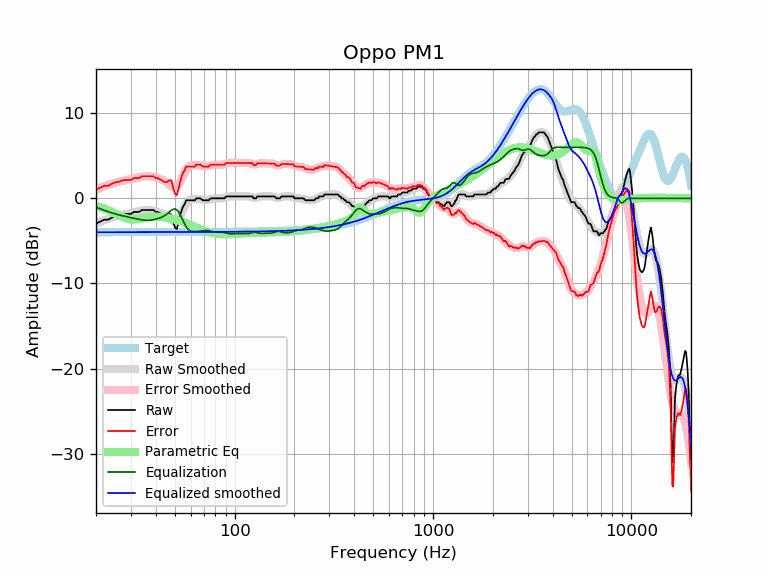

Data behind this chart, as committed beside it:
frequency, raw, error, smoothed, error_smoothed, equalization, parametric_eq, equalized_raw, equalized_smoothed, target
20, -2.96, 1.02, -2.95, 1.04, -1.04, -0.91, -4.00, -3.98, -3.98
21, -2.74, 1.25, -2.75, 1.23, -1.23, -1.05, -3.97, -3.98, -3.98
22, -2.51, 1.47, -2.58, 1.40, -1.40, -1.21, -3.91, -3.98, -3.98
23, -2.51, 1.47, -2.42, 1.56, -1.56, -1.38, -4.07, -3.98, -3.98
24, -2.28, 1.70, -2.27, 1.70, -1.70, -1.58, -3.99, -3.98, -3.98
25, -2.09, 1.89, -2.15, 1.83, -1.83, -1.78, -3.92, -3.98, -3.98
26, -2.05, 1.92, -2.04, 1.94, -1.94, -1.98, -3.99, -3.98, -3.98
27, -1.89, 2.09, -1.95, 2.03, -2.03, -2.16, -3.92, -3.98, -3.98
28, -1.83, 2.15, -1.86, 2.11, -2.11, -2.31, -3.94, -3.98, -3.98
29, -1.83, 2.15, -1.78, 2.19, -2.19, -2.42, -4.02, -3.97, -3.97
30, -1.83, 2.15, -1.71, 2.27, -2.27, -2.47, -4.09, -3.97, -3.97
31, -1.60, 2.38, -1.63, 2.34, -2.34, -2.48, -3.94, -3.97, -3.97
32, -1.60, 2.37, -1.56, 2.41, -2.41, -2.46, -4.01, -3.97, -3.97
33, -1.60, 2.37, -1.50, 2.47, -2.47, -2.41, -4.07, -3.97, -3.97
34, -1.37, 2.60, -1.45, 2.53, -2.53, -2.36, -3.90, -3.97, -3.97
35, -1.37, 2.60, -1.41, 2.56, -2.56, -2.30, -3.93, -3.97, -3.97
36, -1.37, 2.60, -1.39, 2.58, -2.58, -2.26, -3.95, -3.97, -3.97
37, -1.37, 2.60, -1.39, 2.58, -2.58, -2.22, -3.95, -3.97, -3.97
38, -1.37, 2.60, -1.42, 2.55, -2.55, -2.19, -3.92, -3.97, -3.97
39, -1.37, 2.60, -1.46, 2.50, -2.50, -2.17, -3.87, -3.97, -3.97
40, -1.60, 2.37, -1.52, 2.45, -2.45, -2.16, -4.04, -3.97, -3.97
41, -1.60, 2.37, -1.59, 2.38, -2.38, -2.17, -3.98, -3.97, -3.97
42, -1.77, 2.20, -1.67, 2.30, -2.30, -2.18, -4.07, -3.97, -3.97
43, -1.83, 2.14, -1.77, 2.20, -2.20, -2.20, -4.03, -3.97, -3.97
44, -2.05, 1.92, -1.89, 2.08, -2.08, -2.22, -4.13, -3.97, -3.97
45, -2.05, 1.92, -2.04, 1.93, -1.93, -2.26, -3.99, -3.97, -3.97
46, -1.99, 1.98, -2.21, 1.76, -1.76, -2.29, -3.75, -3.97, -3.97
47, -1.83, 2.14, -2.40, 1.57, -1.57, -2.34, -3.40, -3.97, -3.97
48, -1.89, 2.08, -2.57, 1.40, -1.40, -2.38, -3.29, -3.97, -3.97
49, -2.77, 1.20, -2.69, 1.28, -1.28, -2.44, -4.05, -3.97, -3.97
50, -3.41, 0.56, -2.72, 1.25, -1.25, -2.49, -4.66, -3.97, -3.97
51, -3.60, 0.37, -2.63, 1.34, -1.34, -2.55, -4.94, -3.97, -3.97
52, -2.99, 0.98, -2.43, 1.54, -1.54, -2.61, -4.53, -3.97, -3.97
53, -2.10, 1.87, -2.12, 1.85, -1.85, -2.67, -3.95, -3.97, -3.97
54, -1.44, 2.53, -1.74, 2.23, -2.23, -2.73, -3.67, -3.97, -3.97
55, -0.93, 3.04, -1.33, 2.64, -2.64, -2.80, -3.57, -3.97, -3.97
56, -0.69, 3.28, -0.95, 3.02, -3.02, -2.87, -3.71, -3.97, -3.97
57, -0.23, 3.74, -0.62, 3.35, -3.35, -2.94, -3.58, -3.97, -3.97
58, -0.23, 3.74, -0.38, 3.59, -3.59, -3.01, -3.82, -3.97, -3.97
59, -0.23, 3.74, -0.22, 3.75, -3.75, -3.07, -3.98, -3.97, -3.97
60, -0.23, 3.74, -0.12, 3.84, -3.84, -3.14, -4.07, -3.97, -3.97
61, -0.23, 3.74, -0.08, 3.89, -3.89, -3.21, -4.12, -3.97, -3.97
62, -0.23, 3.74, -0.07, 3.90, -3.90, -3.28, -4.13, -3.97, -3.97
63, -0.23, 3.74, -0.07, 3.90, -3.90, -3.35, -4.13, -3.97, -3.97
64, -0.00, 3.96, -0.07, 3.89, -3.89, -3.42, -3.90, -3.96, -3.96
65, -0.00, 3.96, -0.08, 3.89, -3.89, -3.48, -3.89, -3.96, -3.96
66, -0.00, 3.96, -0.09, 3.87, -3.87, -3.55, -3.88, -3.96, -3.96
67, -0.00, 3.96, -0.10, 3.86, -3.86, -3.61, -3.86, -3.96, -3.96
68, -0.10, 3.86, -0.13, 3.83, -3.83, -3.67, -3.93, -3.96, -3.96
69, -0.23, 3.73, -0.15, 3.81, -3.81, -3.72, -4.04, -3.96, -3.96
70, -0.23, 3.73, -0.18, 3.78, -3.78, -3.78, -4.01, -3.96, -3.96
71, -0.23, 3.73, -0.19, 3.77, -3.77, -3.83, -4.00, -3.96, -3.96
72, -0.23, 3.73, -0.19, 3.77, -3.77, -3.87, -4.00, -3.96, -3.96
73, -0.23, 3.73, -0.18, 3.78, -3.78, -3.92, -4.01, -3.96, -3.96
74, -0.23, 3.73, -0.15, 3.80, -3.80, -3.96, -4.03, -3.96, -3.96
75, -0.06, 3.90, -0.12, 3.84, -3.84, -4.00, -3.90, -3.95, -3.95
76, -0.00, 3.95, -0.08, 3.87, -3.87, -4.03, -3.88, -3.95, -3.95
77, -0.00, 3.95, -0.05, 3.91, -3.91, -4.06, -3.91, -3.95, -3.95
78, -0.00, 3.95, -0.02, 3.93, -3.93, -4.09, -3.93, -3.95, -3.95
79, -0.00, 3.95, -0.00, 3.95, -3.95, -4.12, -3.95, -3.95, -3.95
... 553 more rows
